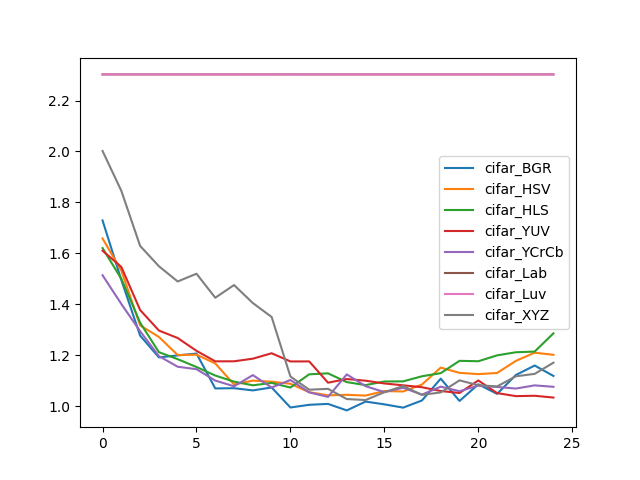

The file beside this chart, header and first rows:
, cifar_BGR, cifar_HSV, cifar_HLS, cifar_YUV, cifar_YCrCb, cifar_Lab, cifar_Luv, cifar_XYZ
0, 1.729, 1.658, 1.621, 1.61, 1.514, 2.303, 2.303, 2.002
1, 1.495, 1.532, 1.5, 1.547, 1.401, 2.303, 2.303, 1.846
2, 1.277, 1.317, 1.328, 1.378, 1.294, 2.303, 2.303, 1.629
3, 1.192, 1.272, 1.212, 1.297, 1.197, 2.303, 2.303, 1.549
4, 1.199, 1.201, 1.185, 1.268, 1.155, 2.303, 2.303, 1.49
5, 1.207, 1.202, 1.154, 1.217, 1.145, 2.303, 2.303, 1.52
6, 1.07, 1.168, 1.12, 1.176, 1.1, 2.303, 2.303, 1.426
7, 1.071, 1.085, 1.096, 1.176, 1.078, 2.303, 2.303, 1.476
8, 1.062, 1.1, 1.082, 1.186, 1.122, 2.303, 2.303, 1.405
9, 1.073, 1.096, 1.091, 1.208, 1.073, 2.303, 2.303, 1.35
10, 0.9948, 1.088, 1.073, 1.176, 1.103, 2.303, 2.303, 1.116
11, 1.005, 1.055, 1.125, 1.176, 1.054, 2.303, 2.303, 1.065
12, 1.009, 1.043, 1.129, 1.092, 1.036, 2.303, 2.303, 1.068
13, 0.9834, 1.045, 1.094, 1.107, 1.125, 2.303, 2.303, 1.028
14, 1.018, 1.042, 1.083, 1.1, 1.079, 2.303, 2.303, 1.024
15, 1.007, 1.059, 1.097, 1.089, 1.055, 2.303, 2.303, 1.055
16, 0.9943, 1.058, 1.097, 1.082, 1.072, 2.303, 2.303, 1.079
17, 1.022, 1.085, 1.117, 1.074, 1.045, 2.303, 2.303, 1.044
18, 1.108, 1.151, 1.13, 1.06, 1.077, 2.303, 2.303, 1.054
19, 1.02, 1.131, 1.178, 1.052, 1.059, 2.303, 2.303, 1.101
20, 1.086, 1.126, 1.176, 1.101, 1.081, 2.303, 2.303, 1.082
21, 1.048, 1.13, 1.199, 1.051, 1.075, 2.303, 2.303, 1.078
22, 1.122, 1.178, 1.212, 1.039, 1.069, 2.303, 2.303, 1.117
23, 1.16, 1.21, 1.214, 1.041, 1.082, 2.303, 2.303, 1.127
24, 1.119, 1.202, 1.286, 1.034, 1.076, 2.303, 2.303, 1.171
